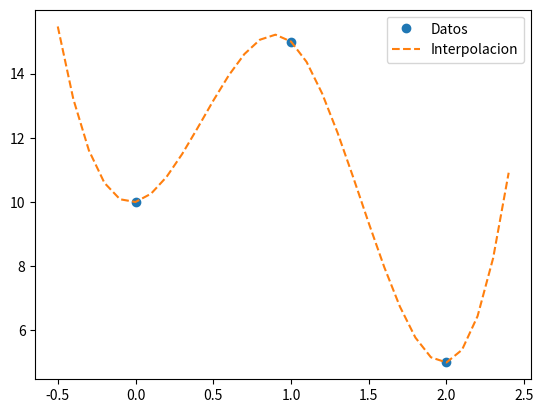

This chart was generated by the following Python code:
from scipy import interpolate
import matplotlib.pyplot as plt
import numpy as np


x = [0, 1, 2]
y = [10, 15, 5]
f = interpolate.CubicSpline(x, y, bc_type=((1, 1), (1, 1)))
xs = np.arange(-0.5, 2.5, 0.1)
print (str(f))

plt.plot(x, y,'o',xs, f(xs), '--')
plt.legend(["Datos","Interpolacion"])

plt.show()
